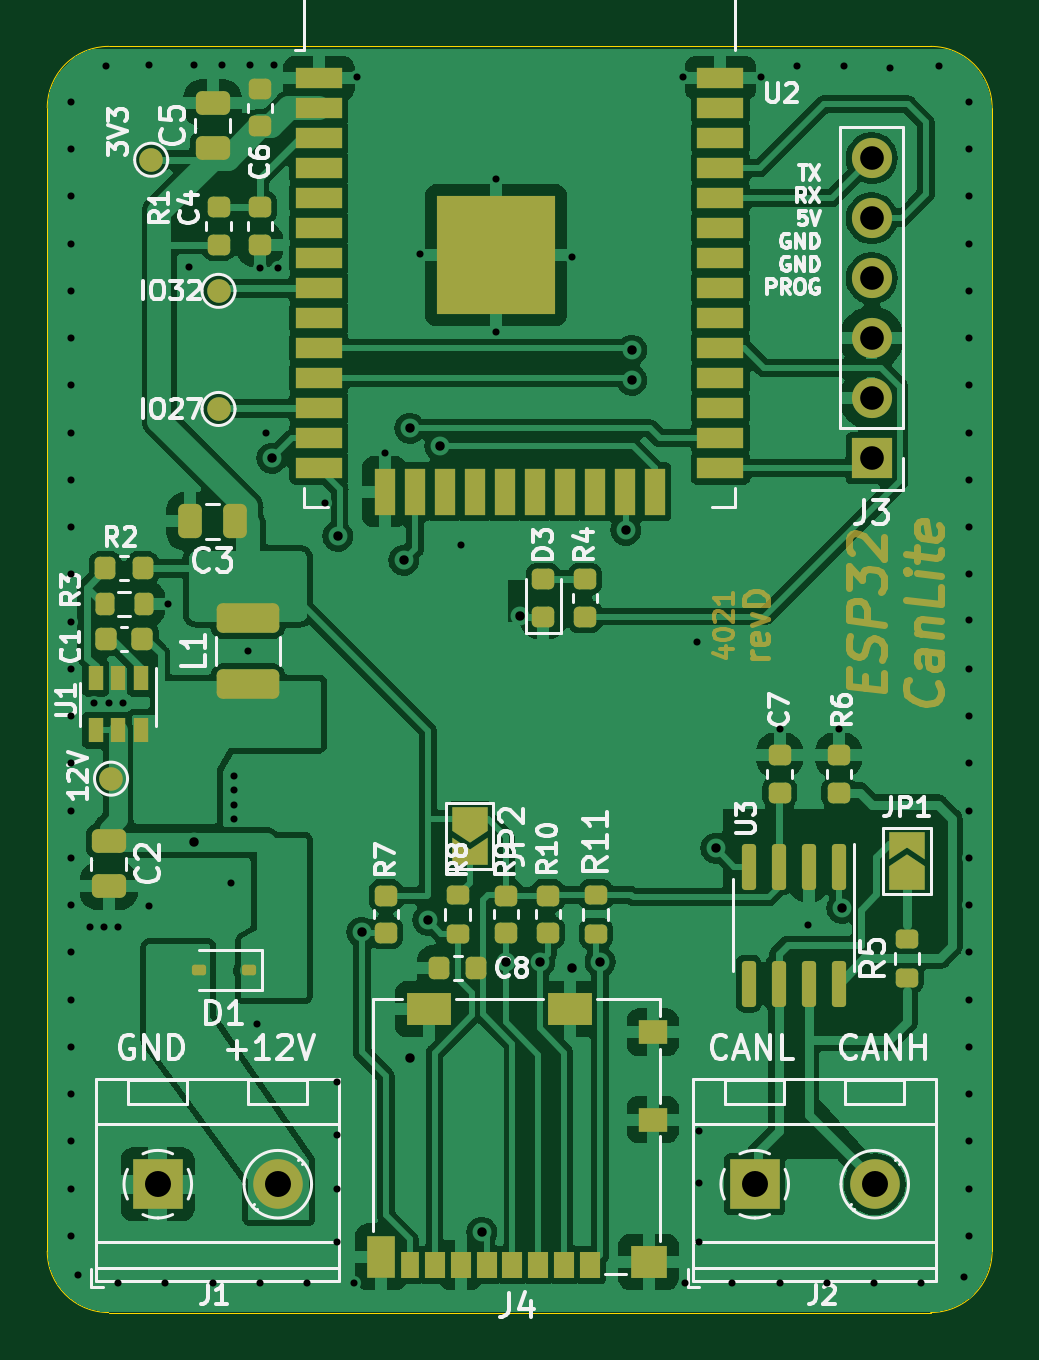
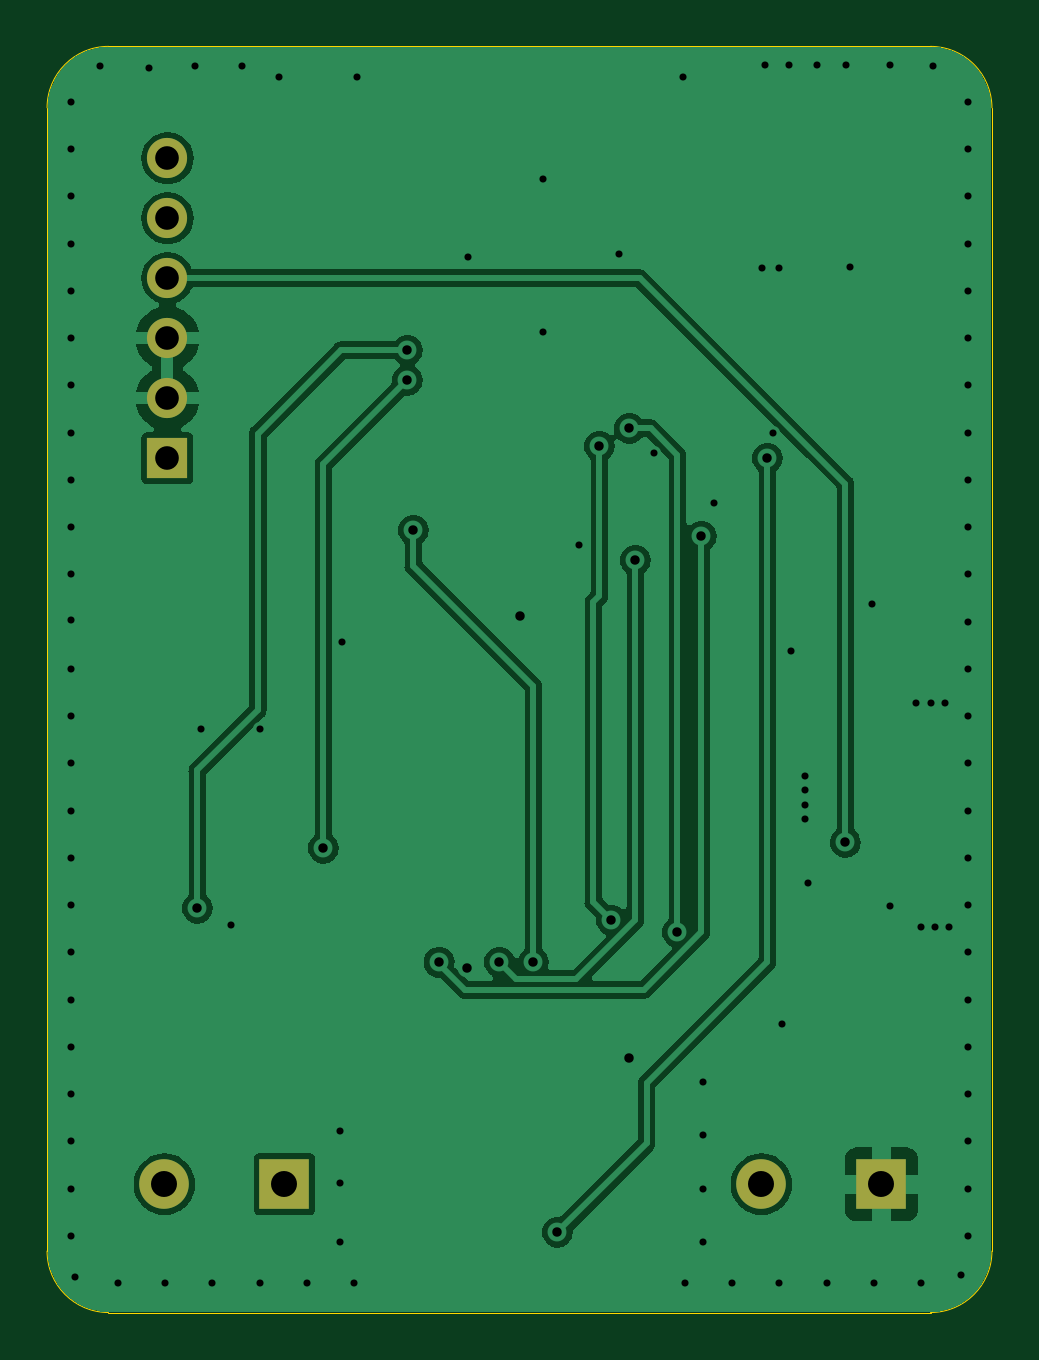
Circuit board: 10 layer files. Board 40.0 x 53.6 mm.
- bottom_copper: CanLite-B_Cu.gbr (54255 bytes)
- bottom_mask: CanLite-B_Mask.gbr (876 bytes)
- bottom_silk: CanLite-B_Silkscreen.gbr (489 bytes)
- outline: CanLite-Edge_Cuts.gbr (1034 bytes)
- top_copper: CanLite-F_Cu.gbr (156818 bytes)
- top_mask: CanLite-F_Mask.gbr (15954 bytes)
- paste: CanLite-F_Paste.gbr (5518 bytes)
- top_silk: CanLite-F_Silkscreen.gbr (61399 bytes)
- drill: CanLite-NPTH.drl (271 bytes)
- drill: CanLite-PTH.drl (2668 bytes)

=== bottom_copper: CanLite-B_Cu.gbr (54255 bytes, source omitted) ===
=== bottom_mask: CanLite-B_Mask.gbr ===
G04 #@! TF.GenerationSoftware,KiCad,Pcbnew,7.0.10*
G04 #@! TF.CreationDate,2024-03-18T19:26:52+01:00*
G04 #@! TF.ProjectId,CanLite,43616e4c-6974-4652-9e6b-696361645f70,rev?*
G04 #@! TF.SameCoordinates,Original*
G04 #@! TF.FileFunction,Soldermask,Bot*
G04 #@! TF.FilePolarity,Negative*
%FSLAX46Y46*%
G04 Gerber Fmt 4.6, Leading zero omitted, Abs format (unit mm)*
G04 Created by KiCad (PCBNEW 7.0.10) date 2024-03-18 19:26:52*
%MOMM*%
%LPD*%
G01*
G04 APERTURE LIST*
%ADD10R,1.700000X1.700000*%
%ADD11O,1.700000X1.700000*%
%ADD12R,2.100000X2.100000*%
%ADD13C,2.100000*%
G04 APERTURE END LIST*
D10*
X136906000Y-68834000D03*
D11*
X136906000Y-66294000D03*
X136906000Y-63754000D03*
X136906000Y-61214000D03*
X136906000Y-58674000D03*
X136906000Y-56134000D03*
D12*
X131950000Y-99568000D03*
D13*
X137030000Y-99568000D03*
D12*
X106680000Y-99568000D03*
D13*
X111760000Y-99568000D03*
M02*

=== bottom_silk: CanLite-B_Silkscreen.gbr ===
G04 #@! TF.GenerationSoftware,KiCad,Pcbnew,7.0.10*
G04 #@! TF.CreationDate,2024-03-18T19:26:52+01:00*
G04 #@! TF.ProjectId,CanLite,43616e4c-6974-4652-9e6b-696361645f70,rev?*
G04 #@! TF.SameCoordinates,Original*
G04 #@! TF.FileFunction,Legend,Bot*
G04 #@! TF.FilePolarity,Positive*
%FSLAX46Y46*%
G04 Gerber Fmt 4.6, Leading zero omitted, Abs format (unit mm)*
G04 Created by KiCad (PCBNEW 7.0.10) date 2024-03-18 19:26:52*
%MOMM*%
%LPD*%
G01*
G04 APERTURE LIST*
G04 APERTURE END LIST*
M02*

=== outline: CanLite-Edge_Cuts.gbr ===
G04 #@! TF.GenerationSoftware,KiCad,Pcbnew,7.0.10*
G04 #@! TF.CreationDate,2024-03-18T19:26:52+01:00*
G04 #@! TF.ProjectId,CanLite,43616e4c-6974-4652-9e6b-696361645f70,rev?*
G04 #@! TF.SameCoordinates,Original*
G04 #@! TF.FileFunction,Profile,NP*
%FSLAX46Y46*%
G04 Gerber Fmt 4.6, Leading zero omitted, Abs format (unit mm)*
G04 Created by KiCad (PCBNEW 7.0.10) date 2024-03-18 19:26:52*
%MOMM*%
%LPD*%
G01*
G04 APERTURE LIST*
G04 #@! TA.AperFunction,Profile*
%ADD10C,0.050000*%
G04 #@! TD*
G04 APERTURE END LIST*
D10*
X104600000Y-105000000D02*
X139400000Y-105000000D01*
X142000000Y-54000000D02*
G75*
G03*
X139400000Y-51400000I-2600000J0D01*
G01*
X139400000Y-105000000D02*
G75*
G03*
X142000000Y-102400000I0J2600000D01*
G01*
X102000000Y-102400000D02*
G75*
G03*
X104600000Y-105000000I2600000J0D01*
G01*
X102000000Y-54000000D02*
X102000000Y-102400000D01*
X142000000Y-102400000D02*
X142000000Y-54000000D01*
X139400000Y-51400000D02*
X104600000Y-51400000D01*
X104600000Y-51400000D02*
G75*
G03*
X102000000Y-54000000I0J-2600000D01*
G01*
M02*

=== top_copper: CanLite-F_Cu.gbr (156818 bytes, source omitted) ===
=== top_mask: CanLite-F_Mask.gbr (15954 bytes, source omitted) ===
=== paste: CanLite-F_Paste.gbr ===
G04 #@! TF.GenerationSoftware,KiCad,Pcbnew,7.0.10*
G04 #@! TF.CreationDate,2024-03-18T19:26:52+01:00*
G04 #@! TF.ProjectId,CanLite,43616e4c-6974-4652-9e6b-696361645f70,rev?*
G04 #@! TF.SameCoordinates,Original*
G04 #@! TF.FileFunction,Paste,Top*
G04 #@! TF.FilePolarity,Positive*
%FSLAX46Y46*%
G04 Gerber Fmt 4.6, Leading zero omitted, Abs format (unit mm)*
G04 Created by KiCad (PCBNEW 7.0.10) date 2024-03-18 19:26:52*
%MOMM*%
%LPD*%
G01*
G04 APERTURE LIST*
G04 Aperture macros list*
%AMRoundRect*
0 Rectangle with rounded corners*
0 $1 Rounding radius*
0 $2 $3 $4 $5 $6 $7 $8 $9 X,Y pos of 4 corners*
0 Add a 4 corners polygon primitive as box body*
4,1,4,$2,$3,$4,$5,$6,$7,$8,$9,$2,$3,0*
0 Add four circle primitives for the rounded corners*
1,1,$1+$1,$2,$3*
1,1,$1+$1,$4,$5*
1,1,$1+$1,$6,$7*
1,1,$1+$1,$8,$9*
0 Add four rect primitives between the rounded corners*
20,1,$1+$1,$2,$3,$4,$5,0*
20,1,$1+$1,$4,$5,$6,$7,0*
20,1,$1+$1,$6,$7,$8,$9,0*
20,1,$1+$1,$8,$9,$2,$3,0*%
G04 Aperture macros list end*
%ADD10RoundRect,0.218750X0.256250X-0.218750X0.256250X0.218750X-0.256250X0.218750X-0.256250X-0.218750X0*%
%ADD11RoundRect,0.218750X-0.256250X0.218750X-0.256250X-0.218750X0.256250X-0.218750X0.256250X0.218750X0*%
%ADD12RoundRect,0.250000X-0.475000X0.250000X-0.475000X-0.250000X0.475000X-0.250000X0.475000X0.250000X0*%
%ADD13RoundRect,0.250000X0.250000X0.475000X-0.250000X0.475000X-0.250000X-0.475000X0.250000X-0.475000X0*%
%ADD14RoundRect,0.112500X0.187500X0.112500X-0.187500X0.112500X-0.187500X-0.112500X0.187500X-0.112500X0*%
%ADD15RoundRect,0.200000X0.275000X-0.200000X0.275000X0.200000X-0.275000X0.200000X-0.275000X-0.200000X0*%
%ADD16RoundRect,0.150000X-0.150000X0.825000X-0.150000X-0.825000X0.150000X-0.825000X0.150000X0.825000X0*%
%ADD17RoundRect,0.218750X0.218750X0.256250X-0.218750X0.256250X-0.218750X-0.256250X0.218750X-0.256250X0*%
%ADD18RoundRect,0.250000X0.475000X-0.250000X0.475000X0.250000X-0.475000X0.250000X-0.475000X-0.250000X0*%
%ADD19R,0.850000X1.100000*%
%ADD20R,0.750000X1.100000*%
%ADD21R,1.200000X1.000000*%
%ADD22R,1.550000X1.350000*%
%ADD23R,1.900000X1.350000*%
%ADD24R,1.170000X1.800000*%
%ADD25RoundRect,0.225000X-0.225000X-0.250000X0.225000X-0.250000X0.225000X0.250000X-0.225000X0.250000X0*%
%ADD26RoundRect,0.200000X-0.200000X-0.275000X0.200000X-0.275000X0.200000X0.275000X-0.200000X0.275000X0*%
%ADD27R,2.000000X0.900000*%
%ADD28R,0.900000X2.000000*%
%ADD29R,5.000000X5.000000*%
%ADD30R,0.650000X1.060000*%
%ADD31RoundRect,0.250000X1.075000X-0.375000X1.075000X0.375000X-1.075000X0.375000X-1.075000X-0.375000X0*%
G04 APERTURE END LIST*
D10*
X111000000Y-54787500D03*
X111000000Y-53212500D03*
D11*
X111000000Y-58212500D03*
X111000000Y-59787500D03*
D10*
X133000000Y-82987500D03*
X133000000Y-81412500D03*
D12*
X104600000Y-85050000D03*
X104600000Y-86950000D03*
D13*
X109950000Y-71500000D03*
X108050000Y-71500000D03*
D10*
X123000000Y-75537500D03*
X123000000Y-73962500D03*
D14*
X110524000Y-90500000D03*
X108424000Y-90500000D03*
D10*
X109250000Y-59787500D03*
X109250000Y-58212500D03*
D11*
X124750000Y-73962500D03*
X124750000Y-75537500D03*
D10*
X116332000Y-88925500D03*
X116332000Y-87350500D03*
X135500000Y-82987500D03*
X135500000Y-81412500D03*
D15*
X138400000Y-90825000D03*
X138400000Y-89175000D03*
D16*
X135505000Y-86125000D03*
X134235000Y-86125000D03*
X132965000Y-86125000D03*
X131695000Y-86125000D03*
X131695000Y-91075000D03*
X132965000Y-91075000D03*
X134235000Y-91075000D03*
X135505000Y-91075000D03*
D17*
X120167500Y-90424000D03*
X118592500Y-90424000D03*
D10*
X121412000Y-88925500D03*
X121412000Y-87350500D03*
X123190000Y-88925500D03*
X123190000Y-87350500D03*
D18*
X109000000Y-55700000D03*
X109000000Y-53800000D03*
D17*
X106037500Y-73500000D03*
X104462500Y-73500000D03*
D19*
X124995000Y-102986000D03*
X123895000Y-102986000D03*
X122795000Y-102986000D03*
X121695000Y-102986000D03*
X120595000Y-102986000D03*
X119495000Y-102986000D03*
X118395000Y-102986000D03*
D20*
X117345000Y-102986000D03*
D21*
X127630000Y-96836000D03*
X127630000Y-93136000D03*
D22*
X127455000Y-102861000D03*
D23*
X124130000Y-92161000D03*
X118160000Y-92161000D03*
D24*
X116135000Y-102636000D03*
D25*
X104475000Y-76500000D03*
X106025000Y-76500000D03*
D26*
X104425000Y-75000000D03*
X106075000Y-75000000D03*
D27*
X113500000Y-52745000D03*
X113500000Y-54015000D03*
X113500000Y-55285000D03*
X113500000Y-56555000D03*
X113500000Y-57825000D03*
X113500000Y-59095000D03*
X113500000Y-60365000D03*
X113500000Y-61635000D03*
X113500000Y-62905000D03*
X113500000Y-64175000D03*
X113500000Y-65445000D03*
X113500000Y-66715000D03*
X113500000Y-67985000D03*
X113500000Y-69255000D03*
D28*
X116285000Y-70255000D03*
X117555000Y-70255000D03*
X118825000Y-70255000D03*
X120095000Y-70255000D03*
X121365000Y-70255000D03*
X122635000Y-70255000D03*
X123905000Y-70255000D03*
X125175000Y-70255000D03*
X126445000Y-70255000D03*
X127715000Y-70255000D03*
D27*
X130500000Y-69255000D03*
X130500000Y-67985000D03*
X130500000Y-66715000D03*
X130500000Y-65445000D03*
X130500000Y-64175000D03*
X130500000Y-62905000D03*
X130500000Y-61635000D03*
X130500000Y-60365000D03*
X130500000Y-59095000D03*
X130500000Y-57825000D03*
X130500000Y-56555000D03*
X130500000Y-55285000D03*
X130500000Y-54015000D03*
X130500000Y-52745000D03*
D29*
X121000000Y-60245000D03*
D30*
X105950000Y-78150000D03*
X105000000Y-78150000D03*
X104050000Y-78150000D03*
X104050000Y-80350000D03*
X105000000Y-80350000D03*
X105950000Y-80350000D03*
D15*
X119380000Y-88963000D03*
X119380000Y-87313000D03*
D31*
X110500000Y-78400000D03*
X110500000Y-75600000D03*
D15*
X125222000Y-88963000D03*
X125222000Y-87313000D03*
M02*

=== top_silk: CanLite-F_Silkscreen.gbr (61399 bytes, source omitted) ===
=== drill: CanLite-NPTH.drl ===
M48
; DRILL file {KiCad 7.0.10} date Mo 18 Mär 2024 19:26:55 CET
; FORMAT={-:-/ absolute / inch / decimal}
; #@! TF.CreationDate,2024-03-18T19:26:55+01:00
; #@! TF.GenerationSoftware,Kicad,Pcbnew,7.0.10
; #@! TF.FileFunction,NonPlated,1,2,NPTH
FMAT,2
INCH
%
G90
G05
M30

=== drill: CanLite-PTH.drl ===
M48
; DRILL file {KiCad 7.0.10} date Mo 18 Mär 2024 19:26:55 CET
; FORMAT={-:-/ absolute / inch / decimal}
; #@! TF.CreationDate,2024-03-18T19:26:55+01:00
; #@! TF.GenerationSoftware,Kicad,Pcbnew,7.0.10
; #@! TF.FileFunction,Plated,1,2,PTH
FMAT,2
INCH
; #@! TA.AperFunction,Plated,PTH,ViaDrill
T1C0.0118
; #@! TA.AperFunction,Plated,PTH,ViaDrill
T2C0.0157
; #@! TA.AperFunction,Plated,PTH,ComponentDrill
T3C0.0394
; #@! TA.AperFunction,Plated,PTH,ComponentDrill
T4C0.0433
%
G90
G05
T1
X4.0551Y-2.1161
X4.0551Y-2.1949
X4.0551Y-2.2736
X4.0551Y-2.3524
X4.0551Y-2.4311
X4.0551Y-2.5098
X4.0551Y-2.5886
X4.0551Y-2.6673
X4.0551Y-2.7461
X4.0551Y-2.8248
X4.0551Y-2.9035
X4.0551Y-2.9823
X4.0551Y-3.061
X4.0551Y-3.1398
X4.0551Y-3.2185
X4.0551Y-3.2972
X4.0551Y-3.376
X4.0551Y-3.4547
X4.0551Y-3.5335
X4.0551Y-3.6122
X4.0551Y-3.6909
X4.0551Y-3.7697
X4.0551Y-3.8484
X4.0551Y-3.9272
X4.0551Y-4.0059
X4.0669Y-4.0709
X4.0866Y-3.4921
X4.0945Y-3.1181
X4.1102Y-3.4921
X4.1142Y-2.0571
X4.1181Y-3.1181
X4.1339Y-3.4921
X4.1339Y-4.0846
X4.1417Y-3.1181
X4.185Y-2.0551
X4.185Y-3.4567
X4.2126Y-4.0846
X4.2165Y-2.9528
X4.252Y-2.3917
X4.2598Y-2.0551
X4.2913Y-4.0846
X4.3071Y-2.0551
X4.3228Y-3.4173
X4.3268Y-3.2402
X4.3268Y-3.2638
X4.3268Y-3.2874
X4.3268Y-3.311
X4.3504Y-3.0315
X4.3543Y-2.0551
X4.3661Y-3.6535
X4.3701Y-2.3937
X4.3701Y-4.0846
X4.3799Y-2.6673
X4.3937Y-2.0551
X4.3996Y-2.3937
X4.4488Y-4.0846
X4.4783Y-2.7854
X4.498Y-3.75
X4.498Y-3.8386
X4.498Y-3.9272
X4.498Y-4.0157
X4.5276Y-4.0846
X4.5315Y-2.0748
X4.5787Y-2.7008
X4.6378Y-2.3701
X4.7047Y-2.8543
X4.7638Y-2.2441
X4.7638Y-2.5
X4.8898Y-2.374
X5.0748Y-2.0748
X5.0787Y-4.0846
X5.0984Y-3.0157
X5.1024Y-3.8307
X5.1024Y-3.9173
X5.1024Y-4.0157
X5.1575Y-4.0846
X5.2047Y-2.0748
X5.2362Y-3.1614
X5.2362Y-4.0846
X5.2657Y-2.0571
X5.2835Y-3.4882
X5.315Y-4.0846
X5.3346Y-3.1614
X5.3445Y-2.0571
X5.3937Y-4.0846
X5.42Y-2.06
X5.4724Y-4.0846
X5.502Y-2.0571
X5.5433Y-4.0748
X5.5512Y-2.1161
X5.5512Y-2.1949
X5.5512Y-2.2736
X5.5512Y-2.3524
X5.5512Y-2.4311
X5.5512Y-2.5098
X5.5512Y-2.5886
X5.5512Y-2.6673
X5.5512Y-2.7461
X5.5512Y-2.8248
X5.5512Y-2.9035
X5.5512Y-2.9803
X5.5512Y-3.061
X5.5512Y-3.1398
X5.5512Y-3.2185
X5.5512Y-3.2972
X5.5512Y-3.376
X5.5512Y-3.4547
X5.5512Y-3.5335
X5.5512Y-3.6122
X5.5512Y-3.6909
X5.5512Y-3.7697
X5.5512Y-3.8484
X5.5512Y-3.9272
X5.5512Y-4.0059
T2
X4.26Y-3.3504
X4.39Y-2.71
X4.5Y-2.84
X4.54Y-3.5
X4.61Y-2.88
X4.62Y-2.66
X4.62Y-3.71
X4.65Y-3.48
X4.67Y-2.69
X4.74Y-4.0
X4.78Y-3.55
X4.8031Y-2.9724
X4.8368Y-3.55
X4.89Y-3.56
X4.9372Y-3.55
X4.98Y-2.83
X4.99Y-2.53
X4.99Y-2.58
X5.13Y-3.36
X5.34Y-3.46
T3
X5.39Y-2.21
X5.39Y-2.31
X5.39Y-2.41
X5.39Y-2.51
X5.39Y-2.61
X5.39Y-2.71
T4
X4.2Y-3.92
X4.4Y-3.92
X5.1949Y-3.92
X5.3949Y-3.92
M30

